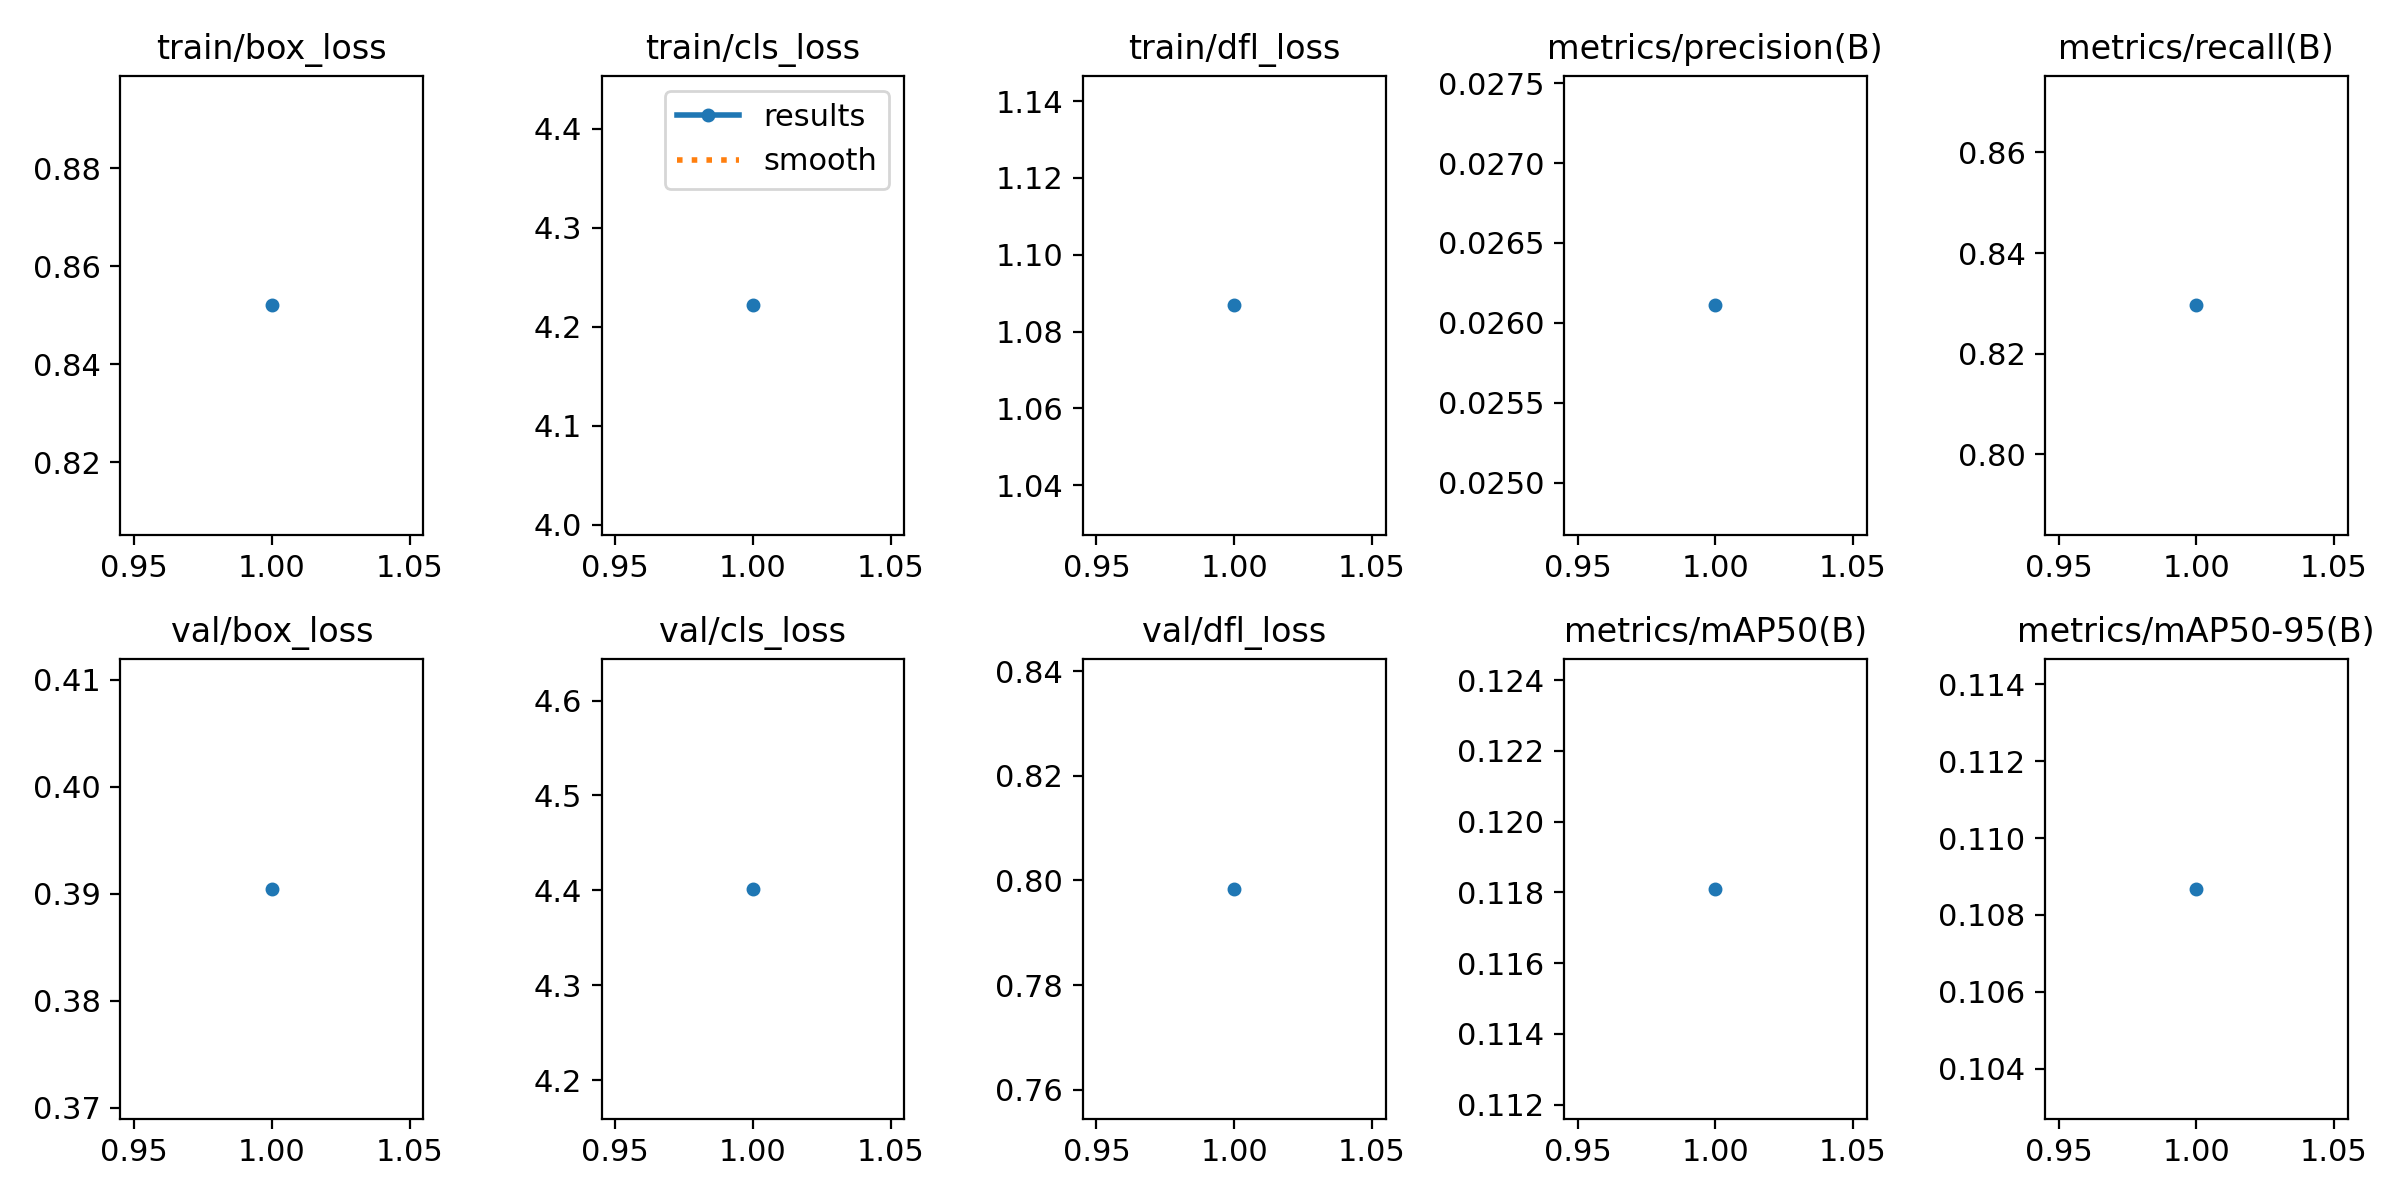

Data behind this chart, as committed beside it:
epoch, time, train/box_loss, train/cls_loss, train/dfl_loss, metrics/precision(B), metrics/recall(B), metrics/mAP50(B), metrics/mAP50-95(B), val/box_loss, val/cls_loss, val/dfl_loss, lr/pg0, lr/pg1, lr/pg2
1, 128.1, 0.852, 4.222, 1.087, 0.02611, 0.8296, 0.1181, 0.1087, 0.3905, 4.402, 0.7984, 0.0001908, 0.0001908, 0.0001908
